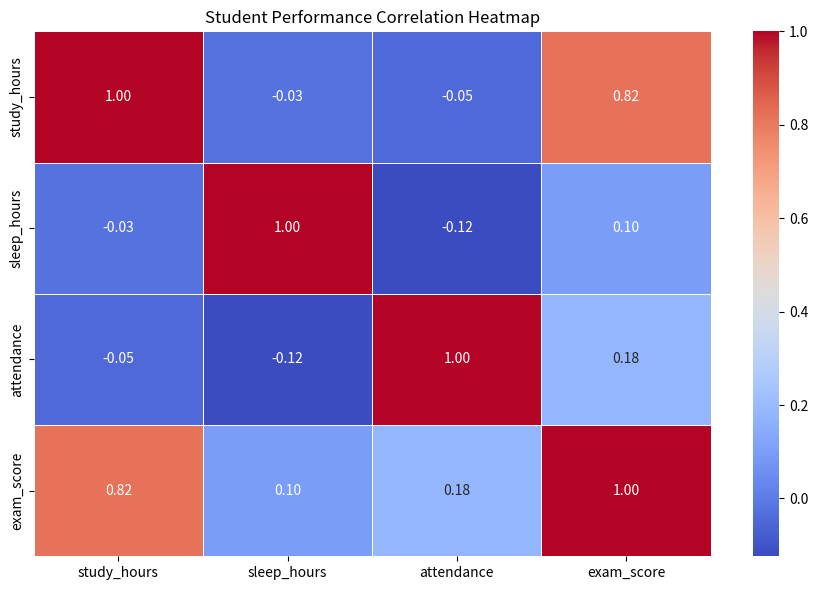
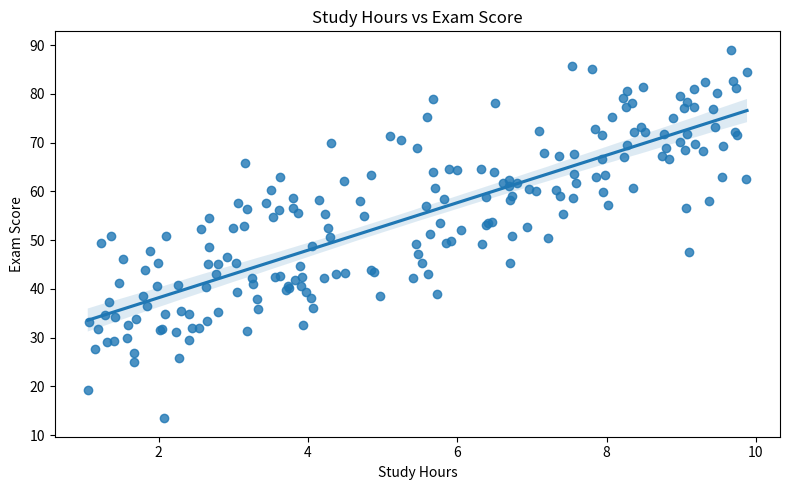

The script that saved these images, in order:
import numpy as np
import pandas as pd
import matplotlib.pyplot as plt
import seaborn as sns


# ---------------------------------------
# 1. Generate Dataset
# ---------------------------------------

np.random.seed(42)

number_of_students = 200

study_hours = np.random.uniform(
    1, 10, number_of_students
)

sleep_hours = np.random.uniform(
    4, 9, number_of_students
)

attendance = np.random.uniform(
    50, 100, number_of_students
)

exam_score = (
    5 * study_hours
    + 2 * sleep_hours
    + 0.2 * attendance
    + np.random.normal(0, 8, number_of_students)
)

exam_score = np.clip(exam_score, 0, 100)

df = pd.DataFrame({
    "study_hours": study_hours,
    "sleep_hours": sleep_hours,
    "attendance": attendance,
    "exam_score": exam_score
})


# ---------------------------------------
# 2. Explore Dataset
# ---------------------------------------

print("\nDATASET OVERVIEW")
print("----------------")

print(df.head())

print("\nSTATISTICAL SUMMARY")

print(df.describe().round(2))


# ---------------------------------------
# 3. Pearson Correlation
# ---------------------------------------

pearson_corr = df.corr(method="pearson")

print("\nPEARSON CORRELATION MATRIX")
print("--------------------------")

print(pearson_corr.round(2))


# ---------------------------------------
# 4. Spearman Correlation
# ---------------------------------------

spearman_corr = df.corr(method="spearman")

print("\nSPEARMAN CORRELATION MATRIX")
print("---------------------------")

print(spearman_corr.round(2))


# ---------------------------------------
# 5. Correlation with Exam Score
# ---------------------------------------

print("\nCORRELATION WITH EXAM SCORE")
print("---------------------------")

score_corr = pearson_corr["exam_score"].sort_values(
    ascending=False
)

print(score_corr.round(2))


# ---------------------------------------
# 6. Correlation Heatmap
# ---------------------------------------

plt.figure(figsize=(9, 6))

sns.heatmap(
    pearson_corr,
    annot=True,
    cmap="coolwarm",
    fmt=".2f",
    linewidths=0.5
)

plt.title("Student Performance Correlation Heatmap")

plt.tight_layout()

plt.savefig("day58_correlation_heatmap.png")

plt.show()


# ---------------------------------------
# 7. Study Hours vs Exam Score
# ---------------------------------------

plt.figure(figsize=(8, 5))

sns.regplot(
    data=df,
    x="study_hours",
    y="exam_score"
)

plt.title("Study Hours vs Exam Score")

plt.xlabel("Study Hours")

plt.ylabel("Exam Score")

plt.tight_layout()

plt.savefig("day58_study_hours_correlation.png")

plt.show()


# ---------------------------------------
# 8. Pearson vs Spearman Comparison
# ---------------------------------------

comparison = pd.DataFrame({
    "Pearson": pearson_corr["exam_score"],
    "Spearman": spearman_corr["exam_score"]
})

print("\nPEARSON VS SPEARMAN")
print("-------------------")

print(comparison.round(3))


# ---------------------------------------
# 9. Identify Strong Correlations
# ---------------------------------------

print("\nSTRONG CORRELATIONS")
print("-------------------")

for column in df.columns:

    if column != "exam_score":

        value = pearson_corr.loc[
            column, "exam_score"
        ]

        if abs(value) >= 0.5:

            print(
                f"{column}: Strong correlation ({value:.2f})"
            )

        else:

            print(
                f"{column}: Weak or moderate correlation ({value:.2f})"
            )
